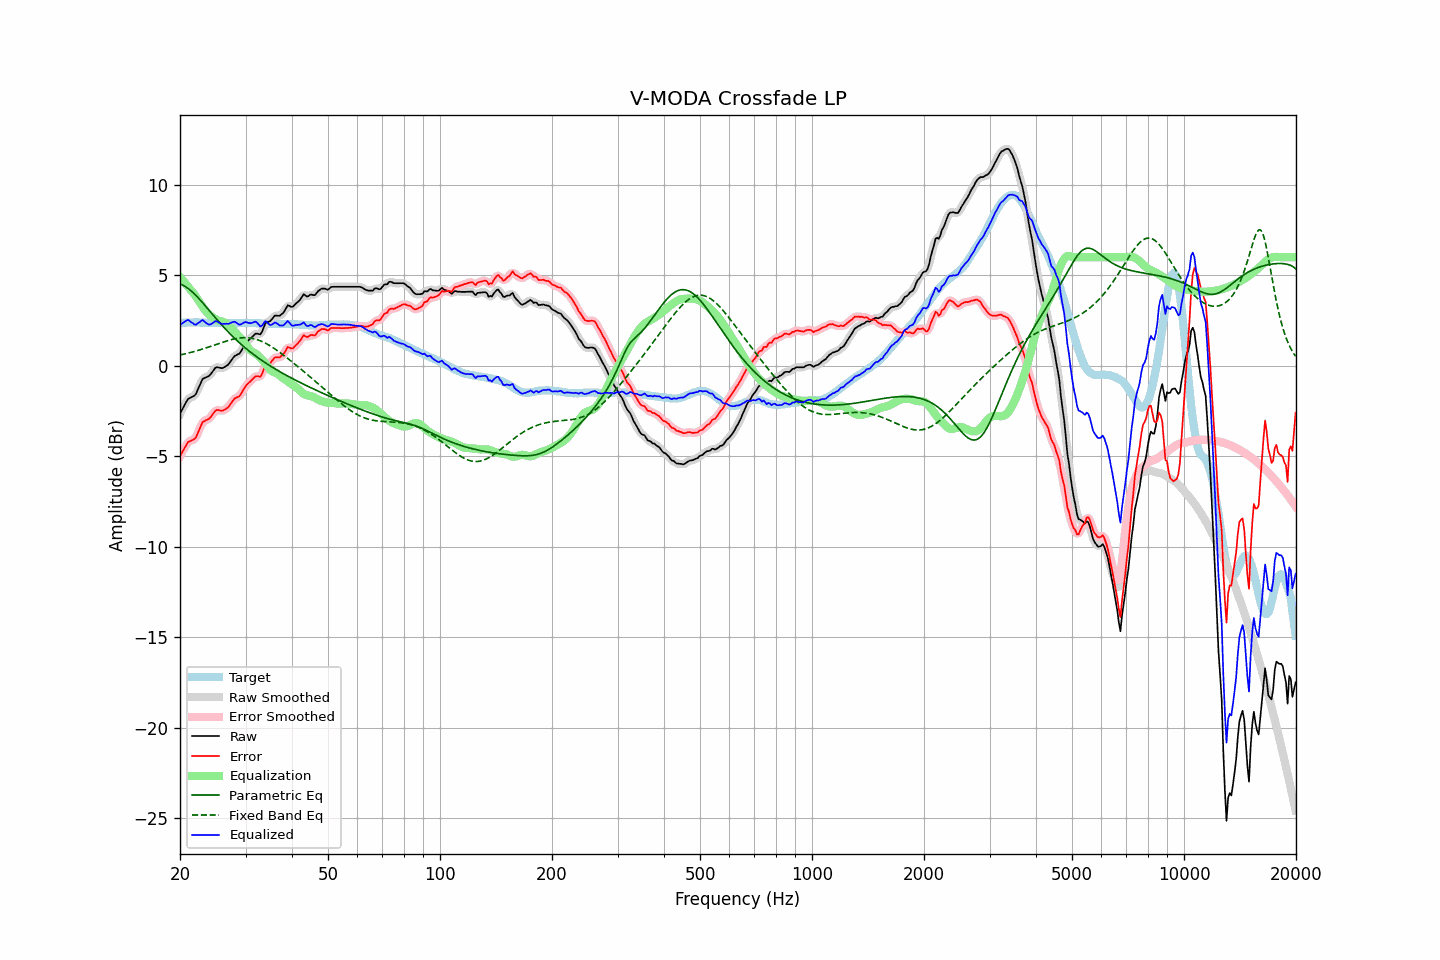

Values plotted in this chart, from the file beside it:
frequency, raw, error, smoothed, error_smoothed, equalization, parametric_eq, fixed_band_eq, equalized_raw, equalized_smoothed, target
20.00, -2.65, -5.00, -2.66, -5.02, 4.89, 4.51, 0.59, 2.25, 2.23, 2.36
20.20, -2.48, -4.84, -2.47, -4.84, 4.80, 4.48, 0.61, 2.32, 2.33, 2.37
20.40, -2.32, -4.69, -2.30, -4.67, 4.70, 4.44, 0.63, 2.38, 2.40, 2.38
20.61, -2.15, -4.53, -2.14, -4.52, 4.59, 4.39, 0.65, 2.44, 2.45, 2.38
20.81, -1.99, -4.37, -1.99, -4.37, 4.48, 4.34, 0.68, 2.50, 2.50, 2.39
21.02, -1.84, -4.22, -1.87, -4.25, 4.37, 4.28, 0.70, 2.54, 2.51, 2.38
21.23, -1.79, -4.18, -1.78, -4.18, 4.26, 4.21, 0.72, 2.47, 2.48, 2.39
21.44, -1.75, -4.14, -1.74, -4.13, 4.15, 4.13, 0.74, 2.40, 2.41, 2.39
21.66, -1.70, -4.09, -1.71, -4.11, 4.05, 4.05, 0.77, 2.35, 2.34, 2.39
21.87, -1.66, -4.05, -1.64, -4.04, 3.94, 3.97, 0.79, 2.28, 2.30, 2.39
22.09, -1.55, -3.95, -1.52, -3.92, 3.81, 3.88, 0.82, 2.27, 2.29, 2.40
22.31, -1.33, -3.74, -1.35, -3.75, 3.68, 3.79, 0.84, 2.34, 2.33, 2.40
22.54, -1.14, -3.53, -1.13, -3.53, 3.54, 3.69, 0.87, 2.40, 2.41, 2.39
22.76, -0.94, -3.32, -0.93, -3.32, 3.40, 3.59, 0.90, 2.47, 2.48, 2.38
22.99, -0.74, -3.12, -0.78, -3.16, 3.27, 3.49, 0.92, 2.53, 2.49, 2.38
23.22, -0.69, -3.07, -0.68, -3.06, 3.14, 3.39, 0.95, 2.46, 2.46, 2.38
23.45, -0.65, -3.02, -0.64, -3.01, 3.03, 3.28, 0.98, 2.38, 2.39, 2.37
23.69, -0.61, -2.98, -0.61, -2.98, 2.93, 3.18, 1.01, 2.32, 2.32, 2.37
23.92, -0.57, -2.94, -0.55, -2.92, 2.84, 3.07, 1.04, 2.27, 2.29, 2.37
24.16, -0.48, -2.85, -0.47, -2.84, 2.77, 2.97, 1.07, 2.29, 2.29, 2.37
24.40, -0.36, -2.73, -0.36, -2.73, 2.70, 2.86, 1.10, 2.34, 2.34, 2.37
24.65, -0.24, -2.61, -0.23, -2.60, 2.64, 2.76, 1.13, 2.40, 2.41, 2.37
24.89, -0.12, -2.49, -0.14, -2.51, 2.58, 2.65, 1.16, 2.46, 2.44, 2.37
25.14, -0.08, -2.45, -0.09, -2.46, 2.53, 2.55, 1.19, 2.45, 2.44, 2.37
25.39, -0.10, -2.46, -0.09, -2.45, 2.49, 2.45, 1.22, 2.40, 2.40, 2.36
25.65, -0.12, -2.48, -0.12, -2.47, 2.47, 2.35, 1.25, 2.35, 2.35, 2.36
25.91, -0.14, -2.49, -0.12, -2.48, 2.44, 2.25, 1.28, 2.31, 2.32, 2.36
26.16, -0.11, -2.46, -0.10, -2.46, 2.42, 2.15, 1.31, 2.31, 2.31, 2.36
26.43, -0.06, -2.41, -0.07, -2.42, 2.38, 2.05, 1.34, 2.32, 2.31, 2.36
26.69, 0.00, -2.35, -0.00, -2.36, 2.32, 1.96, 1.37, 2.32, 2.32, 2.36
26.96, 0.06, -2.29, 0.08, -2.28, 2.25, 1.87, 1.40, 2.31, 2.32, 2.35
27.23, 0.18, -2.17, 0.18, -2.17, 2.16, 1.78, 1.42, 2.34, 2.34, 2.35
27.50, 0.30, -2.05, 0.31, -2.05, 2.07, 1.69, 1.45, 2.38, 2.38, 2.35
27.77, 0.43, -1.92, 0.43, -1.92, 1.98, 1.60, 1.47, 2.42, 2.41, 2.35
28.05, 0.54, -1.81, 0.52, -1.83, 1.89, 1.51, 1.49, 2.43, 2.41, 2.35
28.33, 0.58, -1.77, 0.58, -1.77, 1.79, 1.43, 1.51, 2.38, 2.38, 2.35
28.62, 0.63, -1.72, 0.63, -1.72, 1.69, 1.34, 1.52, 2.32, 2.32, 2.35
28.90, 0.67, -1.69, 0.70, -1.66, 1.59, 1.26, 1.53, 2.26, 2.29, 2.36
29.19, 0.80, -1.56, 0.81, -1.55, 1.49, 1.18, 1.54, 2.29, 2.30, 2.36
29.48, 0.96, -1.39, 0.96, -1.40, 1.38, 1.11, 1.55, 2.35, 2.34, 2.36
29.78, 1.12, -1.25, 1.12, -1.25, 1.27, 1.03, 1.55, 2.39, 2.39, 2.37
30.08, 1.26, -1.11, 1.25, -1.12, 1.16, 0.96, 1.55, 2.42, 2.40, 2.37
30.38, 1.35, -1.01, 1.35, -1.01, 1.03, 0.88, 1.55, 2.38, 2.39, 2.36
30.68, 1.43, -0.93, 1.44, -0.92, 0.92, 0.81, 1.54, 2.35, 2.36, 2.36
30.99, 1.52, -0.84, 1.52, -0.84, 0.83, 0.74, 1.53, 2.36, 2.35, 2.36
31.30, 1.60, -0.76, 1.61, -0.75, 0.77, 0.67, 1.51, 2.37, 2.38, 2.36
31.61, 1.69, -0.67, 1.69, -0.66, 0.72, 0.60, 1.49, 2.41, 2.42, 2.36
31.93, 1.77, -0.59, 1.75, -0.61, 0.67, 0.54, 1.47, 2.44, 2.42, 2.36
32.24, 1.77, -0.57, 1.76, -0.60, 0.60, 0.47, 1.44, 2.37, 2.36, 2.35
32.57, 1.75, -0.59, 1.75, -0.60, 0.52, 0.41, 1.41, 2.27, 2.27, 2.35
32.89, 1.73, -0.61, 1.78, -0.56, 0.43, 0.35, 1.38, 2.17, 2.21, 2.34
33.22, 1.87, -0.46, 1.90, -0.43, 0.34, 0.29, 1.34, 2.22, 2.24, 2.33
33.55, 2.09, -0.24, 2.09, -0.24, 0.24, 0.23, 1.30, 2.34, 2.33, 2.33
33.89, 2.32, 0.00, 2.28, -0.04, 0.14, 0.17, 1.25, 2.46, 2.41, 2.32
34.23, 2.41, 0.09, 2.39, 0.07, 0.02, 0.11, 1.21, 2.43, 2.41, 2.32
34.57, 2.43, 0.12, 2.44, 0.13, -0.10, 0.05, 1.16, 2.33, 2.34, 2.32
34.92, 2.45, 0.14, 2.48, 0.17, -0.21, -0.00, 1.10, 2.25, 2.28, 2.31
35.27, 2.55, 0.24, 2.56, 0.25, -0.29, -0.06, 1.05, 2.27, 2.28, 2.31
35.62, 2.66, 0.35, 2.66, 0.35, -0.34, -0.11, 0.99, 2.32, 2.32, 2.31
35.97, 2.77, 0.46, 2.74, 0.43, -0.37, -0.17, 0.93, 2.40, 2.36, 2.31
... 635 more rows
